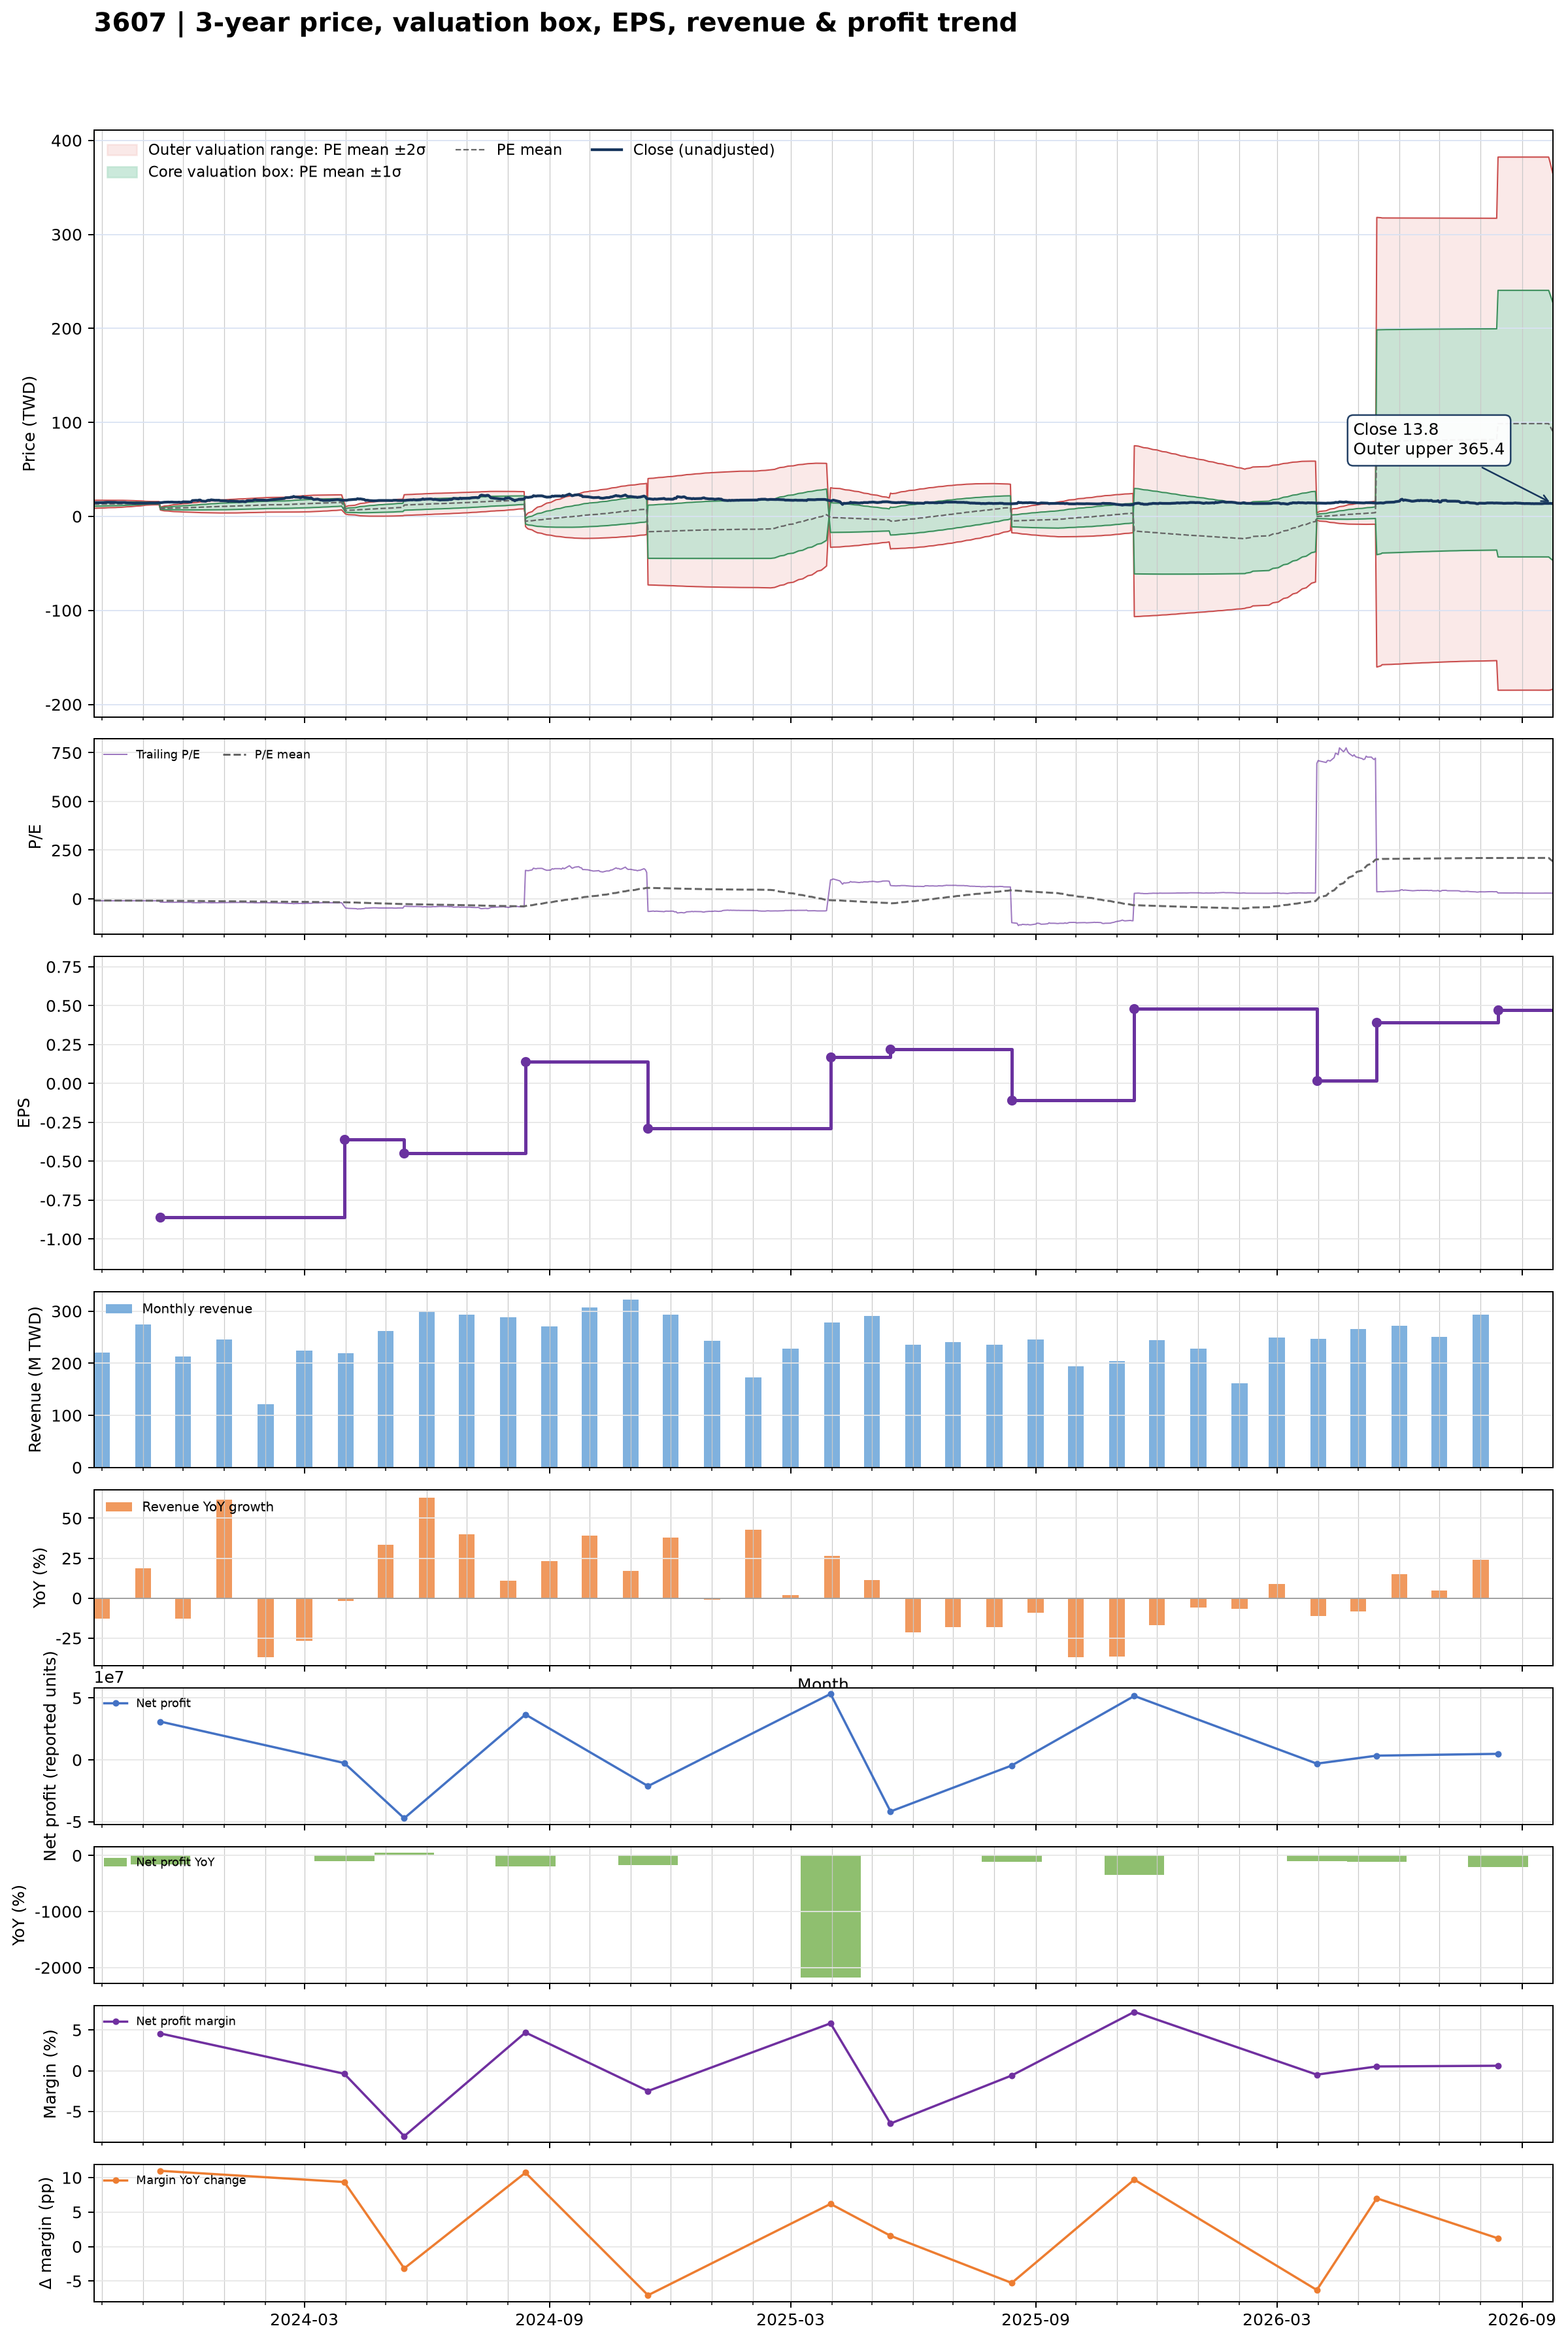

Values plotted in this chart, from the file beside it:
date, close, available_date, period_end, ttm_eps, pe, pe_mean, pe_std, price_m2, price_m1, price_mean, price_p1, price_p2, forward_eps, forward_pe, forward_pe_mean, forward_pe_std, forward_price_m2, forward_price_m1, forward_price_mean, forward_price_p1, forward_price_p2
2023-09-25, 15, 2023-08-14, 2023-06-30, -1.47, -10.2, -8.759, 1.475, 17.21, 15.04, 12.88, 10.71, 8.537, , , , , , , , , 
2023-09-26, 14.65, 2023-08-14, 2023-06-30, -1.47, -9.966, -8.791, 1.458, 17.21, 15.07, 12.92, 10.78, 8.636, , , , , , , , , 
2023-09-27, 14.65, 2023-08-14, 2023-06-30, -1.47, -9.966, -8.824, 1.44, 17.2, 15.09, 12.97, 10.85, 8.738, , , , , , , , , 
2023-09-28, 14.65, 2023-08-14, 2023-06-30, -1.47, -9.966, -8.856, 1.421, 17.2, 15.11, 13.02, 10.93, 8.841, , , , , , , , , 
2023-10-02, 14.7, 2023-08-14, 2023-06-30, -1.47, -10, -8.888, 1.404, 17.19, 15.13, 13.06, 11, 8.935, , , , , , , , , 
2023-10-03, 14.9, 2023-08-14, 2023-06-30, -1.47, -10.14, -8.92, 1.389, 17.19, 15.15, 13.11, 11.07, 9.029, , , , , , , , , 
2023-10-04, 15, 2023-08-14, 2023-06-30, -1.47, -10.2, -8.952, 1.372, 17.19, 15.18, 13.16, 11.14, 9.125, , , , , , , , , 
2023-10-05, 15.05, 2023-08-14, 2023-06-30, -1.47, -10.24, -8.985, 1.355, 17.19, 15.2, 13.21, 11.22, 9.223, , , , , , , , , 
2023-10-06, 15.05, 2023-08-14, 2023-06-30, -1.47, -10.24, -9.017, 1.338, 17.19, 15.22, 13.26, 11.29, 9.321, , , , , , , , , 
2023-10-11, 15, 2023-08-14, 2023-06-30, -1.47, -10.2, -9.048, 1.322, 17.19, 15.24, 13.3, 11.36, 9.414, , , , , , , , , 
2023-10-12, 14.9, 2023-08-14, 2023-06-30, -1.47, -10.14, -9.079, 1.303, 17.18, 15.26, 13.35, 11.43, 9.515, , , , , , , , , 
2023-10-13, 14.75, 2023-08-14, 2023-06-30, -1.47, -10.03, -9.11, 1.283, 17.16, 15.28, 13.39, 11.51, 9.62, , , , , , , , , 
2023-10-16, 14.8, 2023-08-14, 2023-06-30, -1.47, -10.07, -9.141, 1.259, 17.14, 15.29, 13.44, 11.59, 9.737, , , , , , , , , 
2023-10-17, 14.85, 2023-08-14, 2023-06-30, -1.47, -10.1, -9.174, 1.233, 17.11, 15.3, 13.49, 11.67, 9.861, , , , , , , , , 
2023-10-18, 14.8, 2023-08-14, 2023-06-30, -1.47, -10.07, -9.205, 1.205, 17.07, 15.3, 13.53, 11.76, 9.989, , , , , , , , , 
2023-10-19, 14.7, 2023-08-14, 2023-06-30, -1.47, -10, -9.238, 1.172, 17.03, 15.3, 13.58, 11.86, 10.14, , , , , , , , , 
2023-10-20, 14.45, 2023-08-14, 2023-06-30, -1.47, -9.83, -9.269, 1.137, 16.97, 15.3, 13.63, 11.96, 10.28, , , , , , , , , 
2023-10-23, 14.25, 2023-08-14, 2023-06-30, -1.47, -9.694, -9.297, 1.105, 16.92, 15.29, 13.67, 12.04, 10.42, , , , , , , , , 
2023-10-24, 14.1, 2023-08-14, 2023-06-30, -1.47, -9.592, -9.325, 1.07, 16.85, 15.28, 13.71, 12.13, 10.56, , , , , , , , , 
2023-10-25, 14.1, 2023-08-14, 2023-06-30, -1.47, -9.592, -9.352, 1.034, 16.79, 15.27, 13.75, 12.23, 10.71, , , , , , , , , 
2023-10-26, 14, 2023-08-14, 2023-06-30, -1.47, -9.524, -9.379, 0.9954, 16.71, 15.25, 13.79, 12.32, 10.86, , , , , , , , , 
2023-10-27, 14.15, 2023-08-14, 2023-06-30, -1.47, -9.626, -9.407, 0.9538, 16.63, 15.23, 13.83, 12.43, 11.02, , , , , , , , , 
2023-10-30, 14.2, 2023-08-14, 2023-06-30, -1.47, -9.66, -9.435, 0.9102, 16.55, 15.21, 13.87, 12.53, 11.19, , , , , , , , , 
2023-10-31, 14.15, 2023-08-14, 2023-06-30, -1.47, -9.626, -9.463, 0.8612, 16.44, 15.18, 13.91, 12.64, 11.38, , , , , , , , , 
2023-11-01, 14.1, 2023-08-14, 2023-06-30, -1.47, -9.592, -9.492, 0.806, 16.32, 15.14, 13.95, 12.77, 11.58, , , , , , , , , 
2023-11-02, 14.15, 2023-08-14, 2023-06-30, -1.47, -9.626, -9.518, 0.7546, 16.21, 15.1, 13.99, 12.88, 11.77, , , , , , , , , 
2023-11-03, 14.1, 2023-08-14, 2023-06-30, -1.47, -9.592, -9.547, 0.6905, 16.06, 15.05, 14.03, 13.02, 12, , , , , , , , , 
2023-11-06, 14.35, 2023-08-14, 2023-06-30, -1.47, -9.762, -9.576, 0.6217, 15.9, 14.99, 14.08, 13.16, 12.25, , , , , , , , , 
2023-11-07, 14.35, 2023-08-14, 2023-06-30, -1.47, -9.762, -9.587, 0.612, 15.89, 14.99, 14.09, 13.19, 12.29, , , , , , , , , 
2023-11-08, 14.3, 2023-08-14, 2023-06-30, -1.47, -9.728, -9.598, 0.6018, 15.88, 14.99, 14.11, 13.23, 12.34, , , , , , , , , 
2023-11-09, 14.3, 2023-08-14, 2023-06-30, -1.47, -9.728, -9.61, 0.5907, 15.86, 15, 14.13, 13.26, 12.39, , , , , , , , , 
2023-11-10, 14.3, 2023-08-14, 2023-06-30, -1.47, -9.728, -9.617, 0.5868, 15.86, 15, 14.14, 13.27, 12.41, , , , , , , , , 
2023-11-13, 14.55, 2023-08-14, 2023-06-30, -1.47, -9.898, -9.627, 0.5811, 15.86, 15.01, 14.15, 13.3, 12.44, , , , , , , , , 
2023-11-14, 14.6, 2023-11-14, 2023-09-30, -0.86, -16.98, -9.696, 0.8831, 9.858, 9.098, 8.339, 7.579, 6.82, , , , , , , , , 
2023-11-15, 14.7, 2023-11-14, 2023-09-30, -0.86, -17.09, -9.763, 1.11, 10.31, 9.351, 8.397, 7.442, 6.488, , , , , , , , , 
2023-11-16, 14.9, 2023-11-14, 2023-09-30, -0.86, -17.33, -9.833, 1.304, 10.7, 9.578, 8.457, 7.335, 6.214, , , , , , , , , 
2023-11-17, 15.1, 2023-11-14, 2023-09-30, -0.86, -17.56, -9.907, 1.479, 11.06, 9.792, 8.52, 7.248, 5.977, , , , , , , , , 
2023-11-20, 15.25, 2023-11-14, 2023-09-30, -0.86, -17.73, -9.982, 1.639, 11.4, 9.993, 8.584, 7.175, 5.766, , , , , , , , , 
2023-11-21, 15.15, 2023-11-14, 2023-09-30, -0.86, -17.62, -10.05, 1.777, 11.7, 10.18, 8.647, 7.118, 5.59, , , , , , , , , 
2023-11-22, 15.25, 2023-11-14, 2023-09-30, -0.86, -17.73, -10.13, 1.907, 11.99, 10.35, 8.711, 7.071, 5.431, , , , , , , , , 
2023-11-23, 15.25, 2023-11-14, 2023-09-30, -0.86, -17.73, -10.2, 2.025, 12.26, 10.52, 8.775, 7.034, 5.293, , , , , , , , , 
2023-11-24, 15.1, 2023-11-14, 2023-09-30, -0.86, -17.56, -10.28, 2.13, 12.5, 10.67, 8.837, 7.005, 5.174, , , , , , , , , 
2023-11-27, 15.05, 2023-11-14, 2023-09-30, -0.86, -17.5, -10.35, 2.226, 12.73, 10.81, 8.899, 6.985, 5.071, , , , , , , , , 
2023-11-28, 15.2, 2023-11-14, 2023-09-30, -0.86, -17.67, -10.42, 2.32, 12.95, 10.96, 8.961, 6.966, 4.971, , , , , , , , , 
2023-11-29, 14.95, 2023-11-14, 2023-09-30, -0.86, -17.38, -10.49, 2.401, 13.15, 11.09, 9.023, 6.958, 4.893, , , , , , , , , 
2023-11-30, 15.05, 2023-11-14, 2023-09-30, -0.86, -17.5, -10.56, 2.481, 13.35, 11.22, 9.083, 6.95, 4.816, , , , , , , , , 
2023-12-01, 15.5, 2023-11-14, 2023-09-30, -0.86, -18.02, -10.64, 2.569, 13.57, 11.36, 9.147, 6.937, 4.728, , , , , , , , , 
2023-12-04, 15.45, 2023-11-14, 2023-09-30, -0.86, -17.97, -10.71, 2.652, 13.77, 11.49, 9.208, 6.928, 4.647, , , , , , , , , 
2023-12-05, 15.5, 2023-11-14, 2023-09-30, -0.86, -18.02, -10.78, 2.73, 13.97, 11.62, 9.272, 6.924, 4.576, , , , , , , , , 
2023-12-06, 15.35, 2023-11-14, 2023-09-30, -0.86, -17.85, -10.86, 2.799, 14.15, 11.74, 9.337, 6.929, 4.522, , , , , , , , , 
2023-12-07, 15.35, 2023-11-14, 2023-09-30, -0.86, -17.85, -10.93, 2.864, 14.33, 11.87, 9.402, 6.939, 4.476, , , , , , , , , 
2023-12-08, 16.85, 2023-11-14, 2023-09-30, -0.86, -19.59, -11.02, 2.965, 14.58, 12.03, 9.479, 6.93, 4.38, , , , , , , , , 
2023-12-11, 17.1, 2023-11-14, 2023-09-30, -0.86, -19.88, -11.12, 3.065, 14.83, 12.2, 9.559, 6.923, 4.286, , , , , , , , , 
2023-12-12, 16.8, 2023-11-14, 2023-09-30, -0.86, -19.53, -11.21, 3.152, 15.06, 12.35, 9.637, 6.926, 4.215, , , , , , , , , 
2023-12-13, 17.45, 2023-11-14, 2023-09-30, -0.86, -20.29, -11.3, 3.251, 15.31, 12.52, 9.719, 6.924, 4.128, , , , , , , , , 
2023-12-14, 17.4, 2023-11-14, 2023-09-30, -0.86, -20.23, -11.4, 3.343, 15.55, 12.68, 9.801, 6.926, 4.051, , , , , , , , , 
2023-12-15, 16.4, 2023-11-14, 2023-09-30, -0.86, -19.07, -11.48, 3.407, 15.74, 12.81, 9.875, 6.945, 4.015, , , , , , , , , 
2023-12-18, 16.05, 2023-11-14, 2023-09-30, -0.86, -18.66, -11.57, 3.459, 15.9, 12.92, 9.947, 6.972, 3.997, , , , , , , , , 
2023-12-19, 16.8, 2023-11-14, 2023-09-30, -0.86, -19.53, -11.65, 3.526, 16.09, 13.06, 10.02, 6.991, 3.958, , , , , , , , , 
2023-12-20, 17.25, 2023-11-14, 2023-09-30, -0.86, -20.06, -11.75, 3.599, 16.29, 13.2, 10.1, 7.007, 3.912, , , , , , , , , 
... 669 more rows
